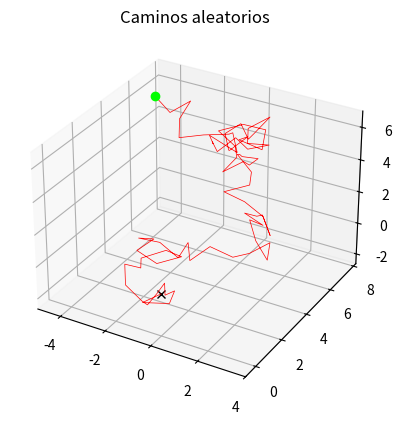

This figure's Python source:
import numpy as np
import matplotlib.pyplot as plt
import time

# np.random.seed(9472749)

def CaminoAleatorio(lista_Pos, N=2):
    """
    Genera una nueva posición aleatoria en el camino aleatorio.
    Toma como parámetros de entrada:
        - lista_Pos: la lista donde se encuentran los puntos recorridos por el camino aleatroio hasta el momento.
        - N: Las dimensiones en las que se ejecuta la simulación. Por defecto es dos pero para esta simulación es 3.
    """
    vec = 2*np.random.rand(N) - 1 #Se genera un vector con componentes aleatorias entre -1 y 1 en la cantidad de dimensiones especificadas.
    
    L = np.sqrt(np.sum(np.power(vec,2))) #Se calcula la norma (longitud) del vector.
    
    nuevaPos = lista_Pos[len(lista_Pos)-1] + vec/L #Se normaliza el vector para que que tenga una longitud de 1 y se suma a la última posición del camino aleatorio para obtener la nueva posición.

    lista_Pos.append(nuevaPos) #Se agrega la nueva posición a la lista y se retorna la lista.

    return lista_Pos

##############################################

def calcular(N, nPasos, indicador):
    """
    Realiza el un camino aleatorio en base a los parámetros dados.
    Tiene como parámetros:
        - N: El número de dimensiones en las que se van a dar los pasos.
        - nPasos: El rádio que se debe alcanzar el camino aleatorio para terminar el cálculo (en pasos).
        - indicador: Cada cuantos pasos se desea imprimir el progreso de la simulación. Se imprime el número de pasos dados hasta el momento y el radio (en pasos) que se tiene en la iteración actual.
    """

    camino = [[0]*N] #Se crea una lista con una posición inicial en el origen con la cantidad de dimenciones especificada.

    i = 1 #Se inicia el contador.
    
    #Se comienza un ciclo while. Ese termina una vez que el camino aleatorio alcanza el radio especificado (en pasos).
    while np.sqrt(np.sum(np.power(camino[i-1],2))) < nPasos:
        camino = CaminoAleatorio(camino, N) #Se asigna la lista obtenida en el cálculo del paso realizado en cada itración (Se devuelve la lista que se tenía hasta el mometo más el paso recientemente calculado).
        if(i%indicador == 0):
            print(str(i) + ': ' + str(np.sqrt(np.sum(np.power(camino[i-1],2))))) #Si se llega a un múltiplo del indicador especificado, se imprime el radio en pasos de la iteración actual.
        i += 1 #Añadir uno al contador.
        
    camino = np.array(camino) #Se convierte la lista calculada a un arreglo de NumPy.
    
    return camino, i-1 #Se retornan el arreglo con el camino calculado y la cantidad de pasos dados para alcanzar el radio especificado.

##############################################

# Simulación
tiempoInicio = time.time() #Se comienza con calcular un tiempo de inicio, esto para calcular el tiempo total que tomó la simulación.
dimensiones = 3 #Número de dimensiones en las cuales se va a realizar la simulación.
c = 299792458 #Velocidad de la luz en m/s.
radio = 5*10**-4#8 #El radio de la región de la cual se desea que la partícula salga en m.
distanciaMedia = 5*10**-5 #La distancia media recorrida por la partícula en cada paso en m.
radioEnPasos =  radio/distanciaMedia #El radio de salida en pasos unitarios. Esta es la cantidad de pasos mínima que se requeriría para que la partícula salga del radio dado si se moviera en todo momento en la misma dirección.
nPasosAproxParaSalir = np.ceil(np.power(radio/distanciaMedia,2)).astype('uint32') #La cantidad promedio de pasos N requerida para que se alcance el radio dado. N≈(R/r)**2.
nIteraciones = 3#10**5 #5#La cantidad de simulaciones independientes que se van a ejecutar para calcular la cantidad de pasos promedio que se requieren para alcanzar el radio dado.
indicadorDeIteraciones = 10**6 #Cada cuantos pasos se desea imprimir el progreso de la simulación. Se imprime el número de pasos dados hasta el momento y el radio (en pasos) que se tiene en la iteración actual de cada una de las simulaciones.


pasosCalculados = [] #Se inicia la lista para guardar la cantidad de pasos que se dieron en cada simulación para llegar al radio de salida. Estos luego se van a promediar para comparar con el valor estimado por medio de cálculos estadísticos.
caminos = [] #Se inicia la lista que guarda los caminos aleatorios obtenidos en cada simulación.

#Información para el usuario.
print('Se estima que se deben dar ' + str(np.format_float_scientific(nPasosAproxParaSalir)) + ' pasos en promedio para alcanzar un radio de ' + str(np.format_float_scientific(radio)) + ' m con pasos de ' + str(np.format_float_scientific(distanciaMedia)) + ' m.')

print('Un fotón dura en promedio {0} años en escapar de esta región'.format(np.format_float_scientific((nPasosAproxParaSalir*distanciaMedia)/(c*31557600.0))))

#Se realiza el número de simulaciones especificadas.
for i  in range(1, nIteraciones+1):
    print('------------------{0}------------------'.format(i))
    #Se obtienen los calculos retornados por cada simulación realizada y se guardan en su arreglo respectivo.
    camino, pasos = calcular(dimensiones, radioEnPasos, indicadorDeIteraciones)
    caminos.append(camino)
    pasosCalculados.append(pasos)

pasosMedios = 0 #Se inicia la variable pasos medios para realizar el cálculo del promerdio de pasos que se dieron para llegar al radio de salida.

#Se suma el valor de la cantidad de pasos realizados en cada simulación y se divide el valor obtenido entre el número total de simulaciones para obtener el promedio.
for p in pasosCalculados:
    pasosMedios += p

pasosMedios /= len(pasosCalculados)

#Información para el usuario.
print('La cantidad de pasos promedio obtenidos es de ' + str(np.format_float_scientific(pasosMedios)) + ' para ' + str(nIteraciones) + ' iteraciones.')

print('El error relativo entre el valor promedio calculado ({1} pasos) y el valor promedio obtenido ({2} pasos) es de {0:.2f}'.format((pasosMedios-nPasosAproxParaSalir)*100/nPasosAproxParaSalir,np.format_float_scientific(nPasosAproxParaSalir),np.format_float_scientific(pasosMedios)) + '%.')

print('\n'*4)

print('En el gráfico, la "x" negra marca el origen y el círculo verde marca el punto de salida del radio especificado.')

print('Se tardaron {0} s en la ejecución.'.format(np.format_float_scientific(time.time()-tiempoInicio)))

#Se grafican los resultados en un espacio de 3 dimensiones (las requeridas para el problema dado).
ax = plt.axes(projection='3d')

#Se grafica el primer camino pbtenido, así como una "X" negra en el origen y un círculo verde para indicar el punto de finalización de la simulación. El camino aleatorio se grafica en rojo.
ax.plot(caminos[0][0,0], caminos[0][0,1], caminos[0][0,2], c=(0,0,0), marker="x")
ax.plot(caminos[0][:,0], caminos[0][:,1], caminos[0][:,2], c=(1, 0, 0), lw=0.5)
ax.plot(caminos[0][-1,0], caminos[0][-1,1], caminos[0][-1,2], c=(0,1,0), marker="o")

ax.set_title('Caminos aleatorios')

plt.show(block=True)
